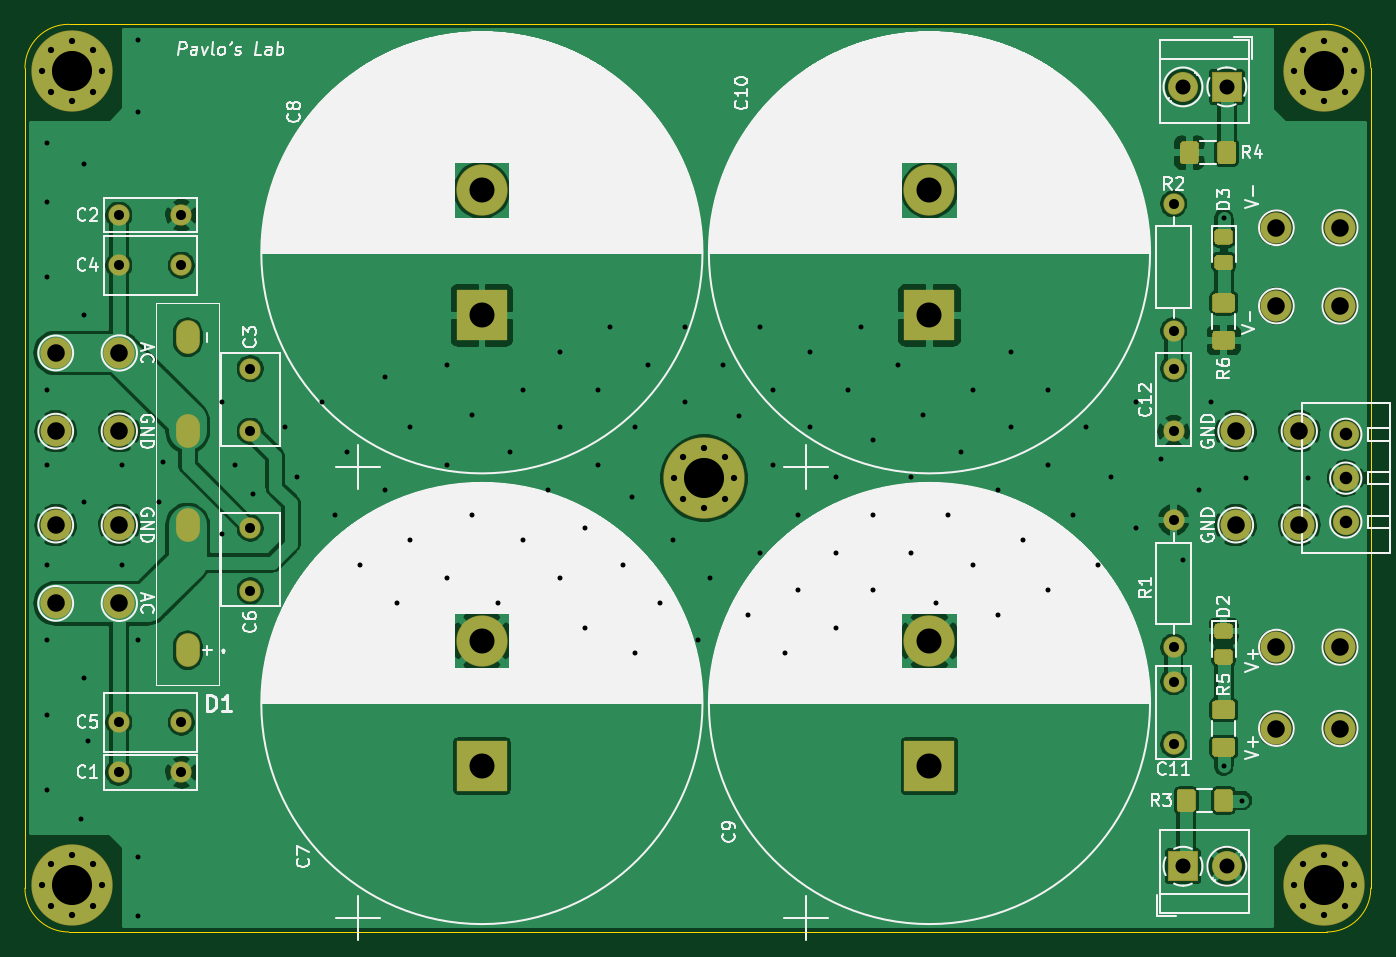
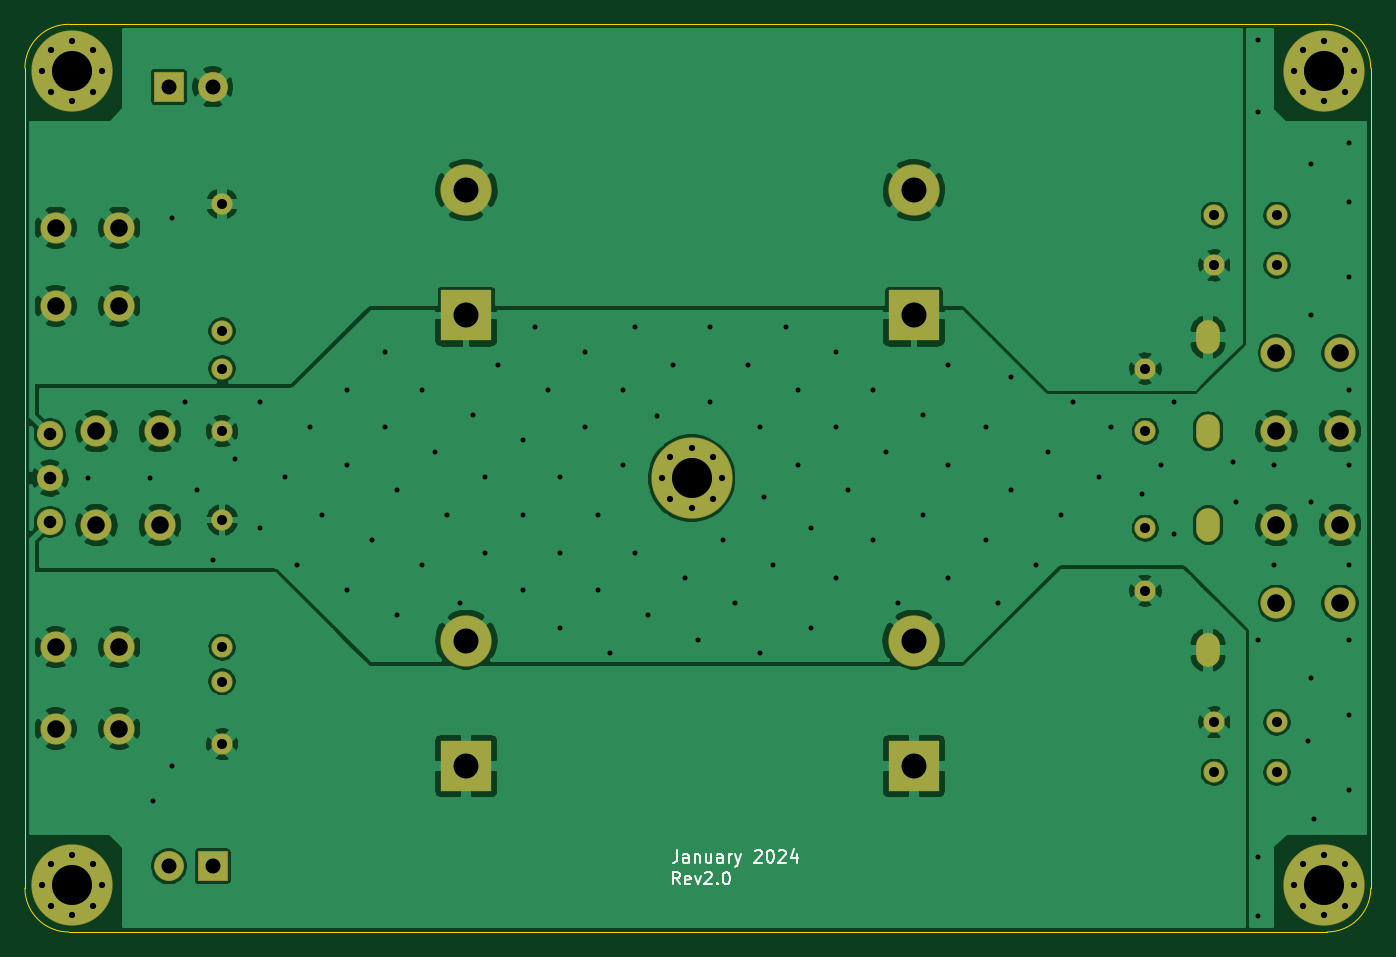
Circuit board: 11 layer files. Board 107.5 x 72.5 mm.
- bottom_copper: psu_4caps-B_Cu.gbr (147993 bytes)
- bottom_mask: psu_4caps-B_Mask.gbr (4022 bytes)
- paste: psu_4caps-B_Paste.gbr (460 bytes)
- bottom_silk: psu_4caps-B_SilkS.gbr (5110 bytes)
- outline: psu_4caps-Edge_Cuts.gbr (992 bytes)
- top_copper: psu_4caps-F_Cu.gbr (158019 bytes)
- top_mask: psu_4caps-F_Mask.gbr (8234 bytes)
- paste: psu_4caps-F_Paste.gbr (4672 bytes)
- top_silk: psu_4caps-F_SilkS.gbr (142081 bytes)
- drill: psu_4caps-NPTH.drl (292 bytes)
- drill: psu_4caps-PTH.drl (4074 bytes)

=== bottom_copper: psu_4caps-B_Cu.gbr (147993 bytes, source omitted) ===
=== bottom_mask: psu_4caps-B_Mask.gbr ===
%TF.GenerationSoftware,KiCad,Pcbnew,(5.1.6-0)*%
%TF.CreationDate,2024-01-23T19:11:50-08:00*%
%TF.ProjectId,psu_4caps,7073755f-3463-4617-9073-2e6b69636164,rev?*%
%TF.SameCoordinates,Original*%
%TF.FileFunction,Soldermask,Bot*%
%TF.FilePolarity,Negative*%
%FSLAX46Y46*%
G04 Gerber Fmt 4.6, Leading zero omitted, Abs format (unit mm)*
G04 Created by KiCad (PCBNEW (5.1.6-0)) date 2024-01-23 19:11:50*
%MOMM*%
%LPD*%
G01*
G04 APERTURE LIST*
%ADD10C,2.100000*%
%ADD11C,1.700000*%
%ADD12C,0.900000*%
%ADD13C,6.500000*%
%ADD14C,4.100000*%
%ADD15R,4.100000X4.100000*%
%ADD16C,2.500000*%
%ADD17C,2.400000*%
%ADD18R,2.400000X2.400000*%
%ADD19O,1.700000X1.700000*%
%ADD20O,1.900000X2.700000*%
G04 APERTURE END LIST*
D10*
%TO.C,J13*%
X143000000Y-91500000D03*
X143000000Y-95000000D03*
X143000000Y-98500000D03*
%TD*%
D11*
%TO.C,C6*%
X55500000Y-99000000D03*
X55500000Y-104000000D03*
%TD*%
%TO.C,C5*%
X50000000Y-114500000D03*
X45000000Y-114500000D03*
%TD*%
%TO.C,C4*%
X45000000Y-78000000D03*
X50000000Y-78000000D03*
%TD*%
%TO.C,C3*%
X55500000Y-86250000D03*
X55500000Y-91250000D03*
%TD*%
D12*
%TO.C,H5*%
X93447056Y-93302944D03*
X91750000Y-92600000D03*
X90052944Y-93302944D03*
X89350000Y-95000000D03*
X90052944Y-96697056D03*
X91750000Y-97400000D03*
X93447056Y-96697056D03*
X94150000Y-95000000D03*
D13*
X91750000Y-95000000D03*
%TD*%
D14*
%TO.C,C10*%
X109750000Y-72000000D03*
D15*
X109750000Y-82000000D03*
%TD*%
D14*
%TO.C,C9*%
X109750000Y-108000000D03*
D15*
X109750000Y-118000000D03*
%TD*%
D14*
%TO.C,C8*%
X74000000Y-72000000D03*
D15*
X74000000Y-82000000D03*
%TD*%
D14*
%TO.C,C7*%
X74000000Y-108000000D03*
D15*
X74000000Y-118000000D03*
%TD*%
D16*
%TO.C,J12*%
X142540000Y-81250000D03*
X137460000Y-81250000D03*
%TD*%
%TO.C,J11*%
X142540000Y-75000000D03*
X137460000Y-75000000D03*
%TD*%
%TO.C,J10*%
X139290000Y-98750000D03*
X134210000Y-98750000D03*
%TD*%
%TO.C,J9*%
X139290000Y-91250000D03*
X134210000Y-91250000D03*
%TD*%
%TO.C,J8*%
X142540000Y-108500000D03*
X137460000Y-108500000D03*
%TD*%
%TO.C,J7*%
X142540000Y-115000000D03*
X137460000Y-115000000D03*
%TD*%
%TO.C,J4*%
X45040000Y-85000000D03*
X39960000Y-85000000D03*
%TD*%
%TO.C,J3*%
X45040000Y-98750000D03*
X39960000Y-98750000D03*
%TD*%
%TO.C,J2*%
X45040000Y-91250000D03*
X39960000Y-91250000D03*
%TD*%
%TO.C,J1*%
X45040000Y-105000000D03*
X39960000Y-105000000D03*
%TD*%
D11*
%TO.C,C2*%
X50000000Y-74000000D03*
X45000000Y-74000000D03*
%TD*%
%TO.C,C1*%
X50000000Y-118500000D03*
X45000000Y-118500000D03*
%TD*%
D12*
%TO.C,H4*%
X142947056Y-125802944D03*
X141250000Y-125100000D03*
X139552944Y-125802944D03*
X138850000Y-127500000D03*
X139552944Y-129197056D03*
X141250000Y-129900000D03*
X142947056Y-129197056D03*
X143650000Y-127500000D03*
D13*
X141250000Y-127500000D03*
%TD*%
D12*
%TO.C,H3*%
X142947056Y-60802944D03*
X141250000Y-60100000D03*
X139552944Y-60802944D03*
X138850000Y-62500000D03*
X139552944Y-64197056D03*
X141250000Y-64900000D03*
X142947056Y-64197056D03*
X143650000Y-62500000D03*
D13*
X141250000Y-62500000D03*
%TD*%
D12*
%TO.C,H2*%
X42947056Y-60802944D03*
X41250000Y-60100000D03*
X39552944Y-60802944D03*
X38850000Y-62500000D03*
X39552944Y-64197056D03*
X41250000Y-64900000D03*
X42947056Y-64197056D03*
X43650000Y-62500000D03*
D13*
X41250000Y-62500000D03*
%TD*%
D12*
%TO.C,H1*%
X42947056Y-125802944D03*
X41250000Y-125100000D03*
X39552944Y-125802944D03*
X38850000Y-127500000D03*
X39552944Y-129197056D03*
X41250000Y-129900000D03*
X42947056Y-129197056D03*
X43650000Y-127500000D03*
D13*
X41250000Y-127500000D03*
%TD*%
D17*
%TO.C,J6*%
X130000000Y-63750000D03*
D18*
X133500000Y-63750000D03*
%TD*%
D17*
%TO.C,J5*%
X133500000Y-126000000D03*
D18*
X130000000Y-126000000D03*
%TD*%
D19*
%TO.C,R2*%
X129250000Y-73090000D03*
D11*
X129250000Y-83250000D03*
%TD*%
D19*
%TO.C,R1*%
X129250000Y-98340000D03*
D11*
X129250000Y-108500000D03*
%TD*%
D20*
%TO.C,D1*%
X50500000Y-83750000D03*
X50500000Y-91250000D03*
X50500000Y-98750000D03*
X50500000Y-108750000D03*
%TD*%
D11*
%TO.C,C12*%
X129250000Y-86250000D03*
X129250000Y-91250000D03*
%TD*%
%TO.C,C11*%
X129250000Y-111250000D03*
X129250000Y-116250000D03*
%TD*%
M02*

=== paste: psu_4caps-B_Paste.gbr ===
%TF.GenerationSoftware,KiCad,Pcbnew,(5.1.6-0)*%
%TF.CreationDate,2024-01-23T19:11:50-08:00*%
%TF.ProjectId,psu_4caps,7073755f-3463-4617-9073-2e6b69636164,rev?*%
%TF.SameCoordinates,Original*%
%TF.FileFunction,Paste,Bot*%
%TF.FilePolarity,Positive*%
%FSLAX46Y46*%
G04 Gerber Fmt 4.6, Leading zero omitted, Abs format (unit mm)*
G04 Created by KiCad (PCBNEW (5.1.6-0)) date 2024-01-23 19:11:50*
%MOMM*%
%LPD*%
G01*
G04 APERTURE LIST*
G04 APERTURE END LIST*
M02*

=== bottom_silk: psu_4caps-B_SilkS.gbr ===
%TF.GenerationSoftware,KiCad,Pcbnew,(5.1.6-0)*%
%TF.CreationDate,2024-01-23T19:11:50-08:00*%
%TF.ProjectId,psu_4caps,7073755f-3463-4617-9073-2e6b69636164,rev?*%
%TF.SameCoordinates,Original*%
%TF.FileFunction,Legend,Bot*%
%TF.FilePolarity,Positive*%
%FSLAX46Y46*%
G04 Gerber Fmt 4.6, Leading zero omitted, Abs format (unit mm)*
G04 Created by KiCad (PCBNEW (5.1.6-0)) date 2024-01-23 19:11:50*
%MOMM*%
%LPD*%
G01*
G04 APERTURE LIST*
%ADD10C,0.150000*%
G04 APERTURE END LIST*
D10*
X92892857Y-124702380D02*
X92892857Y-125416666D01*
X92940476Y-125559523D01*
X93035714Y-125654761D01*
X93178571Y-125702380D01*
X93273809Y-125702380D01*
X91988095Y-125702380D02*
X91988095Y-125178571D01*
X92035714Y-125083333D01*
X92130952Y-125035714D01*
X92321428Y-125035714D01*
X92416666Y-125083333D01*
X91988095Y-125654761D02*
X92083333Y-125702380D01*
X92321428Y-125702380D01*
X92416666Y-125654761D01*
X92464285Y-125559523D01*
X92464285Y-125464285D01*
X92416666Y-125369047D01*
X92321428Y-125321428D01*
X92083333Y-125321428D01*
X91988095Y-125273809D01*
X91511904Y-125035714D02*
X91511904Y-125702380D01*
X91511904Y-125130952D02*
X91464285Y-125083333D01*
X91369047Y-125035714D01*
X91226190Y-125035714D01*
X91130952Y-125083333D01*
X91083333Y-125178571D01*
X91083333Y-125702380D01*
X90178571Y-125035714D02*
X90178571Y-125702380D01*
X90607142Y-125035714D02*
X90607142Y-125559523D01*
X90559523Y-125654761D01*
X90464285Y-125702380D01*
X90321428Y-125702380D01*
X90226190Y-125654761D01*
X90178571Y-125607142D01*
X89273809Y-125702380D02*
X89273809Y-125178571D01*
X89321428Y-125083333D01*
X89416666Y-125035714D01*
X89607142Y-125035714D01*
X89702380Y-125083333D01*
X89273809Y-125654761D02*
X89369047Y-125702380D01*
X89607142Y-125702380D01*
X89702380Y-125654761D01*
X89750000Y-125559523D01*
X89750000Y-125464285D01*
X89702380Y-125369047D01*
X89607142Y-125321428D01*
X89369047Y-125321428D01*
X89273809Y-125273809D01*
X88797619Y-125702380D02*
X88797619Y-125035714D01*
X88797619Y-125226190D02*
X88750000Y-125130952D01*
X88702380Y-125083333D01*
X88607142Y-125035714D01*
X88511904Y-125035714D01*
X88273809Y-125035714D02*
X88035714Y-125702380D01*
X87797619Y-125035714D02*
X88035714Y-125702380D01*
X88130952Y-125940476D01*
X88178571Y-125988095D01*
X88273809Y-126035714D01*
X86702380Y-124797619D02*
X86654761Y-124750000D01*
X86559523Y-124702380D01*
X86321428Y-124702380D01*
X86226190Y-124750000D01*
X86178571Y-124797619D01*
X86130952Y-124892857D01*
X86130952Y-124988095D01*
X86178571Y-125130952D01*
X86750000Y-125702380D01*
X86130952Y-125702380D01*
X85511904Y-124702380D02*
X85416666Y-124702380D01*
X85321428Y-124750000D01*
X85273809Y-124797619D01*
X85226190Y-124892857D01*
X85178571Y-125083333D01*
X85178571Y-125321428D01*
X85226190Y-125511904D01*
X85273809Y-125607142D01*
X85321428Y-125654761D01*
X85416666Y-125702380D01*
X85511904Y-125702380D01*
X85607142Y-125654761D01*
X85654761Y-125607142D01*
X85702380Y-125511904D01*
X85750000Y-125321428D01*
X85750000Y-125083333D01*
X85702380Y-124892857D01*
X85654761Y-124797619D01*
X85607142Y-124750000D01*
X85511904Y-124702380D01*
X84797619Y-124797619D02*
X84750000Y-124750000D01*
X84654761Y-124702380D01*
X84416666Y-124702380D01*
X84321428Y-124750000D01*
X84273809Y-124797619D01*
X84226190Y-124892857D01*
X84226190Y-124988095D01*
X84273809Y-125130952D01*
X84845238Y-125702380D01*
X84226190Y-125702380D01*
X83369047Y-125035714D02*
X83369047Y-125702380D01*
X83607142Y-124654761D02*
X83845238Y-125369047D01*
X83226190Y-125369047D01*
X92690476Y-127452380D02*
X93023809Y-126976190D01*
X93261904Y-127452380D02*
X93261904Y-126452380D01*
X92880952Y-126452380D01*
X92785714Y-126500000D01*
X92738095Y-126547619D01*
X92690476Y-126642857D01*
X92690476Y-126785714D01*
X92738095Y-126880952D01*
X92785714Y-126928571D01*
X92880952Y-126976190D01*
X93261904Y-126976190D01*
X91880952Y-127404761D02*
X91976190Y-127452380D01*
X92166666Y-127452380D01*
X92261904Y-127404761D01*
X92309523Y-127309523D01*
X92309523Y-126928571D01*
X92261904Y-126833333D01*
X92166666Y-126785714D01*
X91976190Y-126785714D01*
X91880952Y-126833333D01*
X91833333Y-126928571D01*
X91833333Y-127023809D01*
X92309523Y-127119047D01*
X91500000Y-126785714D02*
X91261904Y-127452380D01*
X91023809Y-126785714D01*
X90690476Y-126547619D02*
X90642857Y-126500000D01*
X90547619Y-126452380D01*
X90309523Y-126452380D01*
X90214285Y-126500000D01*
X90166666Y-126547619D01*
X90119047Y-126642857D01*
X90119047Y-126738095D01*
X90166666Y-126880952D01*
X90738095Y-127452380D01*
X90119047Y-127452380D01*
X89690476Y-127357142D02*
X89642857Y-127404761D01*
X89690476Y-127452380D01*
X89738095Y-127404761D01*
X89690476Y-127357142D01*
X89690476Y-127452380D01*
X89023809Y-126452380D02*
X88928571Y-126452380D01*
X88833333Y-126500000D01*
X88785714Y-126547619D01*
X88738095Y-126642857D01*
X88690476Y-126833333D01*
X88690476Y-127071428D01*
X88738095Y-127261904D01*
X88785714Y-127357142D01*
X88833333Y-127404761D01*
X88928571Y-127452380D01*
X89023809Y-127452380D01*
X89119047Y-127404761D01*
X89166666Y-127357142D01*
X89214285Y-127261904D01*
X89261904Y-127071428D01*
X89261904Y-126833333D01*
X89214285Y-126642857D01*
X89166666Y-126547619D01*
X89119047Y-126500000D01*
X89023809Y-126452380D01*
M02*

=== outline: psu_4caps-Edge_Cuts.gbr ===
%TF.GenerationSoftware,KiCad,Pcbnew,(5.1.6-0)*%
%TF.CreationDate,2024-01-23T19:11:50-08:00*%
%TF.ProjectId,psu_4caps,7073755f-3463-4617-9073-2e6b69636164,rev?*%
%TF.SameCoordinates,Original*%
%TF.FileFunction,Profile,NP*%
%FSLAX46Y46*%
G04 Gerber Fmt 4.6, Leading zero omitted, Abs format (unit mm)*
G04 Created by KiCad (PCBNEW (5.1.6-0)) date 2024-01-23 19:11:50*
%MOMM*%
%LPD*%
G01*
G04 APERTURE LIST*
%TA.AperFunction,Profile*%
%ADD10C,0.050000*%
%TD*%
G04 APERTURE END LIST*
D10*
X145000000Y-127750000D02*
G75*
G02*
X141500000Y-131250000I-3500000J0D01*
G01*
X41000000Y-131250000D02*
G75*
G02*
X37500000Y-127750000I0J3500000D01*
G01*
X37500000Y-62250000D02*
G75*
G02*
X41000000Y-58750000I3500000J0D01*
G01*
X141500000Y-58750000D02*
G75*
G02*
X145000000Y-62250000I0J-3500000D01*
G01*
X37500000Y-127750000D02*
X37500000Y-62250000D01*
X141500000Y-131250000D02*
X41000000Y-131250000D01*
X145000000Y-62250000D02*
X145000000Y-127750000D01*
X41000000Y-58750000D02*
X141500000Y-58750000D01*
M02*

=== top_copper: psu_4caps-F_Cu.gbr (158019 bytes, source omitted) ===
=== top_mask: psu_4caps-F_Mask.gbr (8234 bytes, source omitted) ===
=== paste: psu_4caps-F_Paste.gbr ===
%TF.GenerationSoftware,KiCad,Pcbnew,(5.1.6-0)*%
%TF.CreationDate,2024-01-23T19:11:50-08:00*%
%TF.ProjectId,psu_4caps,7073755f-3463-4617-9073-2e6b69636164,rev?*%
%TF.SameCoordinates,Original*%
%TF.FileFunction,Paste,Top*%
%TF.FilePolarity,Positive*%
%FSLAX46Y46*%
G04 Gerber Fmt 4.6, Leading zero omitted, Abs format (unit mm)*
G04 Created by KiCad (PCBNEW (5.1.6-0)) date 2024-01-23 19:11:50*
%MOMM*%
%LPD*%
G01*
G04 APERTURE LIST*
G04 APERTURE END LIST*
%TO.C,R4*%
G36*
G01*
X132775000Y-69625000D02*
X132775000Y-68375000D01*
G75*
G02*
X133025000Y-68125000I250000J0D01*
G01*
X133950000Y-68125000D01*
G75*
G02*
X134200000Y-68375000I0J-250000D01*
G01*
X134200000Y-69625000D01*
G75*
G02*
X133950000Y-69875000I-250000J0D01*
G01*
X133025000Y-69875000D01*
G75*
G02*
X132775000Y-69625000I0J250000D01*
G01*
G37*
G36*
G01*
X129800000Y-69625000D02*
X129800000Y-68375000D01*
G75*
G02*
X130050000Y-68125000I250000J0D01*
G01*
X130975000Y-68125000D01*
G75*
G02*
X131225000Y-68375000I0J-250000D01*
G01*
X131225000Y-69625000D01*
G75*
G02*
X130975000Y-69875000I-250000J0D01*
G01*
X130050000Y-69875000D01*
G75*
G02*
X129800000Y-69625000I0J250000D01*
G01*
G37*
%TD*%
%TO.C,R3*%
G36*
G01*
X130975000Y-120125000D02*
X130975000Y-121375000D01*
G75*
G02*
X130725000Y-121625000I-250000J0D01*
G01*
X129800000Y-121625000D01*
G75*
G02*
X129550000Y-121375000I0J250000D01*
G01*
X129550000Y-120125000D01*
G75*
G02*
X129800000Y-119875000I250000J0D01*
G01*
X130725000Y-119875000D01*
G75*
G02*
X130975000Y-120125000I0J-250000D01*
G01*
G37*
G36*
G01*
X133950000Y-120125000D02*
X133950000Y-121375000D01*
G75*
G02*
X133700000Y-121625000I-250000J0D01*
G01*
X132775000Y-121625000D01*
G75*
G02*
X132525000Y-121375000I0J250000D01*
G01*
X132525000Y-120125000D01*
G75*
G02*
X132775000Y-119875000I250000J0D01*
G01*
X133700000Y-119875000D01*
G75*
G02*
X133950000Y-120125000I0J-250000D01*
G01*
G37*
%TD*%
%TO.C,R6*%
G36*
G01*
X133875000Y-81725000D02*
X132625000Y-81725000D01*
G75*
G02*
X132375000Y-81475000I0J250000D01*
G01*
X132375000Y-80550000D01*
G75*
G02*
X132625000Y-80300000I250000J0D01*
G01*
X133875000Y-80300000D01*
G75*
G02*
X134125000Y-80550000I0J-250000D01*
G01*
X134125000Y-81475000D01*
G75*
G02*
X133875000Y-81725000I-250000J0D01*
G01*
G37*
G36*
G01*
X133875000Y-84700000D02*
X132625000Y-84700000D01*
G75*
G02*
X132375000Y-84450000I0J250000D01*
G01*
X132375000Y-83525000D01*
G75*
G02*
X132625000Y-83275000I250000J0D01*
G01*
X133875000Y-83275000D01*
G75*
G02*
X134125000Y-83525000I0J-250000D01*
G01*
X134125000Y-84450000D01*
G75*
G02*
X133875000Y-84700000I-250000J0D01*
G01*
G37*
%TD*%
%TO.C,R5*%
G36*
G01*
X133875000Y-114225000D02*
X132625000Y-114225000D01*
G75*
G02*
X132375000Y-113975000I0J250000D01*
G01*
X132375000Y-113050000D01*
G75*
G02*
X132625000Y-112800000I250000J0D01*
G01*
X133875000Y-112800000D01*
G75*
G02*
X134125000Y-113050000I0J-250000D01*
G01*
X134125000Y-113975000D01*
G75*
G02*
X133875000Y-114225000I-250000J0D01*
G01*
G37*
G36*
G01*
X133875000Y-117200000D02*
X132625000Y-117200000D01*
G75*
G02*
X132375000Y-116950000I0J250000D01*
G01*
X132375000Y-116025000D01*
G75*
G02*
X132625000Y-115775000I250000J0D01*
G01*
X133875000Y-115775000D01*
G75*
G02*
X134125000Y-116025000I0J-250000D01*
G01*
X134125000Y-116950000D01*
G75*
G02*
X133875000Y-117200000I-250000J0D01*
G01*
G37*
%TD*%
%TO.C,D3*%
G36*
G01*
X132799999Y-77200000D02*
X133700001Y-77200000D01*
G75*
G02*
X133950000Y-77449999I0J-249999D01*
G01*
X133950000Y-78100001D01*
G75*
G02*
X133700001Y-78350000I-249999J0D01*
G01*
X132799999Y-78350000D01*
G75*
G02*
X132550000Y-78100001I0J249999D01*
G01*
X132550000Y-77449999D01*
G75*
G02*
X132799999Y-77200000I249999J0D01*
G01*
G37*
G36*
G01*
X132799999Y-75150000D02*
X133700001Y-75150000D01*
G75*
G02*
X133950000Y-75399999I0J-249999D01*
G01*
X133950000Y-76050001D01*
G75*
G02*
X133700001Y-76300000I-249999J0D01*
G01*
X132799999Y-76300000D01*
G75*
G02*
X132550000Y-76050001I0J249999D01*
G01*
X132550000Y-75399999D01*
G75*
G02*
X132799999Y-75150000I249999J0D01*
G01*
G37*
%TD*%
%TO.C,D2*%
G36*
G01*
X132799999Y-108700000D02*
X133700001Y-108700000D01*
G75*
G02*
X133950000Y-108949999I0J-249999D01*
G01*
X133950000Y-109600001D01*
G75*
G02*
X133700001Y-109850000I-249999J0D01*
G01*
X132799999Y-109850000D01*
G75*
G02*
X132550000Y-109600001I0J249999D01*
G01*
X132550000Y-108949999D01*
G75*
G02*
X132799999Y-108700000I249999J0D01*
G01*
G37*
G36*
G01*
X132799999Y-106650000D02*
X133700001Y-106650000D01*
G75*
G02*
X133950000Y-106899999I0J-249999D01*
G01*
X133950000Y-107550001D01*
G75*
G02*
X133700001Y-107800000I-249999J0D01*
G01*
X132799999Y-107800000D01*
G75*
G02*
X132550000Y-107550001I0J249999D01*
G01*
X132550000Y-106899999D01*
G75*
G02*
X132799999Y-106650000I249999J0D01*
G01*
G37*
%TD*%
M02*

=== top_silk: psu_4caps-F_SilkS.gbr (142081 bytes, source omitted) ===
=== drill: psu_4caps-NPTH.drl ===
M48
; DRILL file {KiCad (5.1.6-0)} date Tuesday, January 23, 2024 at 07:11:51 PM
; FORMAT={-:-/ absolute / inch / decimal}
; #@! TF.CreationDate,2024-01-23T19:11:51-08:00
; #@! TF.GenerationSoftware,Kicad,Pcbnew,(5.1.6-0)
; #@! TF.FileFunction,NonPlated,1,2,NPTH
FMAT,2
INCH
%
G90
G05
T0
M30

=== drill: psu_4caps-PTH.drl ===
M48
; DRILL file {KiCad (5.1.6-0)} date Tuesday, January 23, 2024 at 07:11:51 PM
; FORMAT={-:-/ absolute / inch / decimal}
; #@! TF.CreationDate,2024-01-23T19:11:51-08:00
; #@! TF.GenerationSoftware,Kicad,Pcbnew,(5.1.6-0)
; #@! TF.FileFunction,Plated,1,2,PTH
FMAT,2
INCH
T1C0.0157
T2C0.0197
T3C0.0315
T4C0.0394
T5C0.0433
T6C0.0472
T7C0.0551
T8C0.0787
T9C0.1260
%
G90
G05
T1
X1.5451Y-2.687
X1.5451Y-2.8718
X1.5451Y-3.108
X1.5451Y-3.4623
X1.5451Y-3.6985
X1.5451Y-4.0135
X1.5451Y-4.2497
X1.5451Y-4.4859
X1.5451Y-4.7221
X1.6535Y-4.813
X1.6632Y-2.7536
X1.6632Y-3.2261
X1.6632Y-3.8166
X1.6632Y-4.3678
X1.6732Y-4.5669
X1.7814Y-3.6985
X1.7814Y-4.0135
X1.8307Y-2.3622
X1.8307Y-2.5886
X1.8307Y-4.2497
X1.8307Y-4.9311
X1.8307Y-5.1158
X1.8995Y-3.8166
X1.9094Y-3.6909
X2.0963Y-3.5017
X2.0965Y-3.9173
X2.1357Y-3.6985
X2.1949Y-3.7894
X2.2933Y-3.5804
X2.3325Y-3.7379
X2.4113Y-3.5017
X2.4506Y-3.856
X2.49Y-3.6592
X2.5294Y-4.0135
X2.6081Y-3.4229
X2.6081Y-3.7773
X2.6475Y-4.1316
X2.6869Y-3.5804
X2.6869Y-3.9347
X2.805Y-3.3836
X2.805Y-3.6985
X2.805Y-4.0529
X2.8837Y-3.541
X2.8837Y-3.856
X2.9625Y-4.1316
X3.0018Y-3.6592
X3.0412Y-3.4623
X3.0412Y-3.9347
X3.1199Y-3.7773
X3.1593Y-3.3442
X3.1593Y-3.5804
X3.1593Y-4.0529
X3.238Y-3.8954
X3.238Y-4.2103
X3.2774Y-3.4623
X3.2774Y-3.6985
X3.3168Y-3.2655
X3.3562Y-4.0135
X3.3858Y-3.7992
X3.3955Y-3.5804
X3.3955Y-4.2891
X3.4349Y-3.3836
X3.4743Y-4.1316
X3.5136Y-3.9347
X3.553Y-3.2655
X3.553Y-3.5017
X3.5924Y-4.2497
X3.6317Y-4.0529
X3.6711Y-3.3836
X3.7205Y-3.5433
X3.7499Y-4.171
X3.7892Y-3.2655
X3.7892Y-3.9741
X3.8286Y-3.4623
X3.8286Y-3.6985
X3.868Y-4.2891
X3.9073Y-3.856
X3.9073Y-4.0922
X3.9467Y-3.3442
X3.9467Y-3.5804
X4.0254Y-3.7379
X4.0254Y-3.9741
X4.0254Y-4.2103
X4.0648Y-3.4623
X4.1042Y-3.2655
X4.1436Y-3.6198
X4.1436Y-3.856
X4.1436Y-4.0922
X4.2223Y-3.3836
X4.2617Y-3.7379
X4.2617Y-3.9741
X4.301Y-3.541
X4.3404Y-4.1316
X4.3798Y-3.856
X4.4192Y-3.6592
X4.4585Y-3.4623
X4.4585Y-4.0135
X4.5373Y-3.7773
X4.5373Y-4.171
X4.5766Y-3.3442
X4.5766Y-3.5804
X4.616Y-3.9347
X4.6947Y-3.4623
X4.6947Y-3.6985
X4.6947Y-4.0922
X4.7735Y-3.856
X4.8129Y-3.5804
X4.8522Y-4.0135
X4.8916Y-3.7379
X4.9703Y-3.5017
X4.9703Y-3.8954
X5.0491Y-3.6811
X5.1181Y-3.9961
X5.1672Y-3.7773
X5.2066Y-3.5017
X5.2461Y-2.9232
X5.2461Y-4.6457
X5.3051Y-4.7539
X5.315Y-3.7402
X5.5118Y-3.7402
T2
X1.5295Y-2.4606
X1.5572Y-2.3938
X1.5572Y-2.5274
X1.624Y-2.3661
X1.624Y-2.5551
X1.6908Y-2.3938
X1.6908Y-2.5274
X1.7185Y-2.4606
X5.4665Y-2.4606
X5.4942Y-2.3938
X5.4942Y-2.5274
X5.561Y-2.3661
X5.561Y-2.5551
X5.6278Y-2.3938
X5.6278Y-2.5274
X5.6555Y-2.4606
X5.4665Y-5.0197
X5.4942Y-4.9529
X5.4942Y-5.0865
X5.561Y-4.9252
X5.561Y-5.1142
X5.6278Y-4.9529
X5.6278Y-5.0865
X5.6555Y-5.0197
X1.5295Y-5.0197
X1.5572Y-4.9529
X1.5572Y-5.0865
X1.624Y-4.9252
X1.624Y-5.1142
X1.6908Y-4.9529
X1.6908Y-5.0865
X1.7185Y-5.0197
X3.5177Y-3.7402
X3.5454Y-3.6733
X3.5454Y-3.807
X3.6122Y-3.6457
X3.6122Y-3.8346
X3.679Y-3.6733
X3.679Y-3.807
X3.7067Y-3.7402
T3
X1.7717Y-3.0709
X1.9685Y-3.0709
X2.185Y-3.3957
X2.185Y-3.5925
X1.7717Y-4.6654
X1.9685Y-4.6654
X5.0886Y-4.3799
X5.0886Y-4.5768
X2.185Y-3.8976
X2.185Y-4.0945
X1.7717Y-2.9134
X1.9685Y-2.9134
X5.0886Y-3.3957
X5.0886Y-3.5925
X5.0886Y-2.8776
X5.0886Y-3.2776
X5.0886Y-3.8717
X5.0886Y-4.2717
X1.7717Y-4.5079
X1.9685Y-4.5079
T4
X5.6299Y-3.6024
X5.6299Y-3.7402
X5.6299Y-3.878
T6
X5.1181Y-4.9606
X5.2559Y-4.9606
X5.1181Y-2.5098
X5.2559Y-2.5098
T7
X1.5732Y-4.1339
X1.7732Y-4.1339
X1.5732Y-3.5925
X1.7732Y-3.5925
X1.5732Y-3.8878
X1.7732Y-3.8878
X1.5732Y-3.3465
X1.7732Y-3.3465
X5.4118Y-4.5276
X5.6118Y-4.5276
X5.2839Y-3.5925
X5.4839Y-3.5925
X5.4118Y-4.2717
X5.6118Y-4.2717
X5.2839Y-3.8878
X5.4839Y-3.8878
X5.4118Y-2.9528
X5.6118Y-2.9528
X5.4118Y-3.1988
X5.6118Y-3.1988
T8
X4.3209Y-4.252
X4.3209Y-4.6457
X2.9134Y-4.252
X2.9134Y-4.6457
X2.9134Y-2.8346
X2.9134Y-3.2283
X4.3209Y-2.8346
X4.3209Y-3.2283
T9
X1.624Y-5.0197
X3.6122Y-3.7402
X1.624Y-2.4606
X5.561Y-2.4606
X5.561Y-5.0197
T5
G00X1.9882Y-3.311
M15
G01X1.9882Y-3.2835
M16
G05
G00X1.9882Y-3.6063
M15
G01X1.9882Y-3.5787
M16
G05
G00X1.9882Y-3.9016
M15
G01X1.9882Y-3.874
M16
G05
G00X1.9882Y-4.2953
M15
G01X1.9882Y-4.2677
M16
G05
T0
M30

